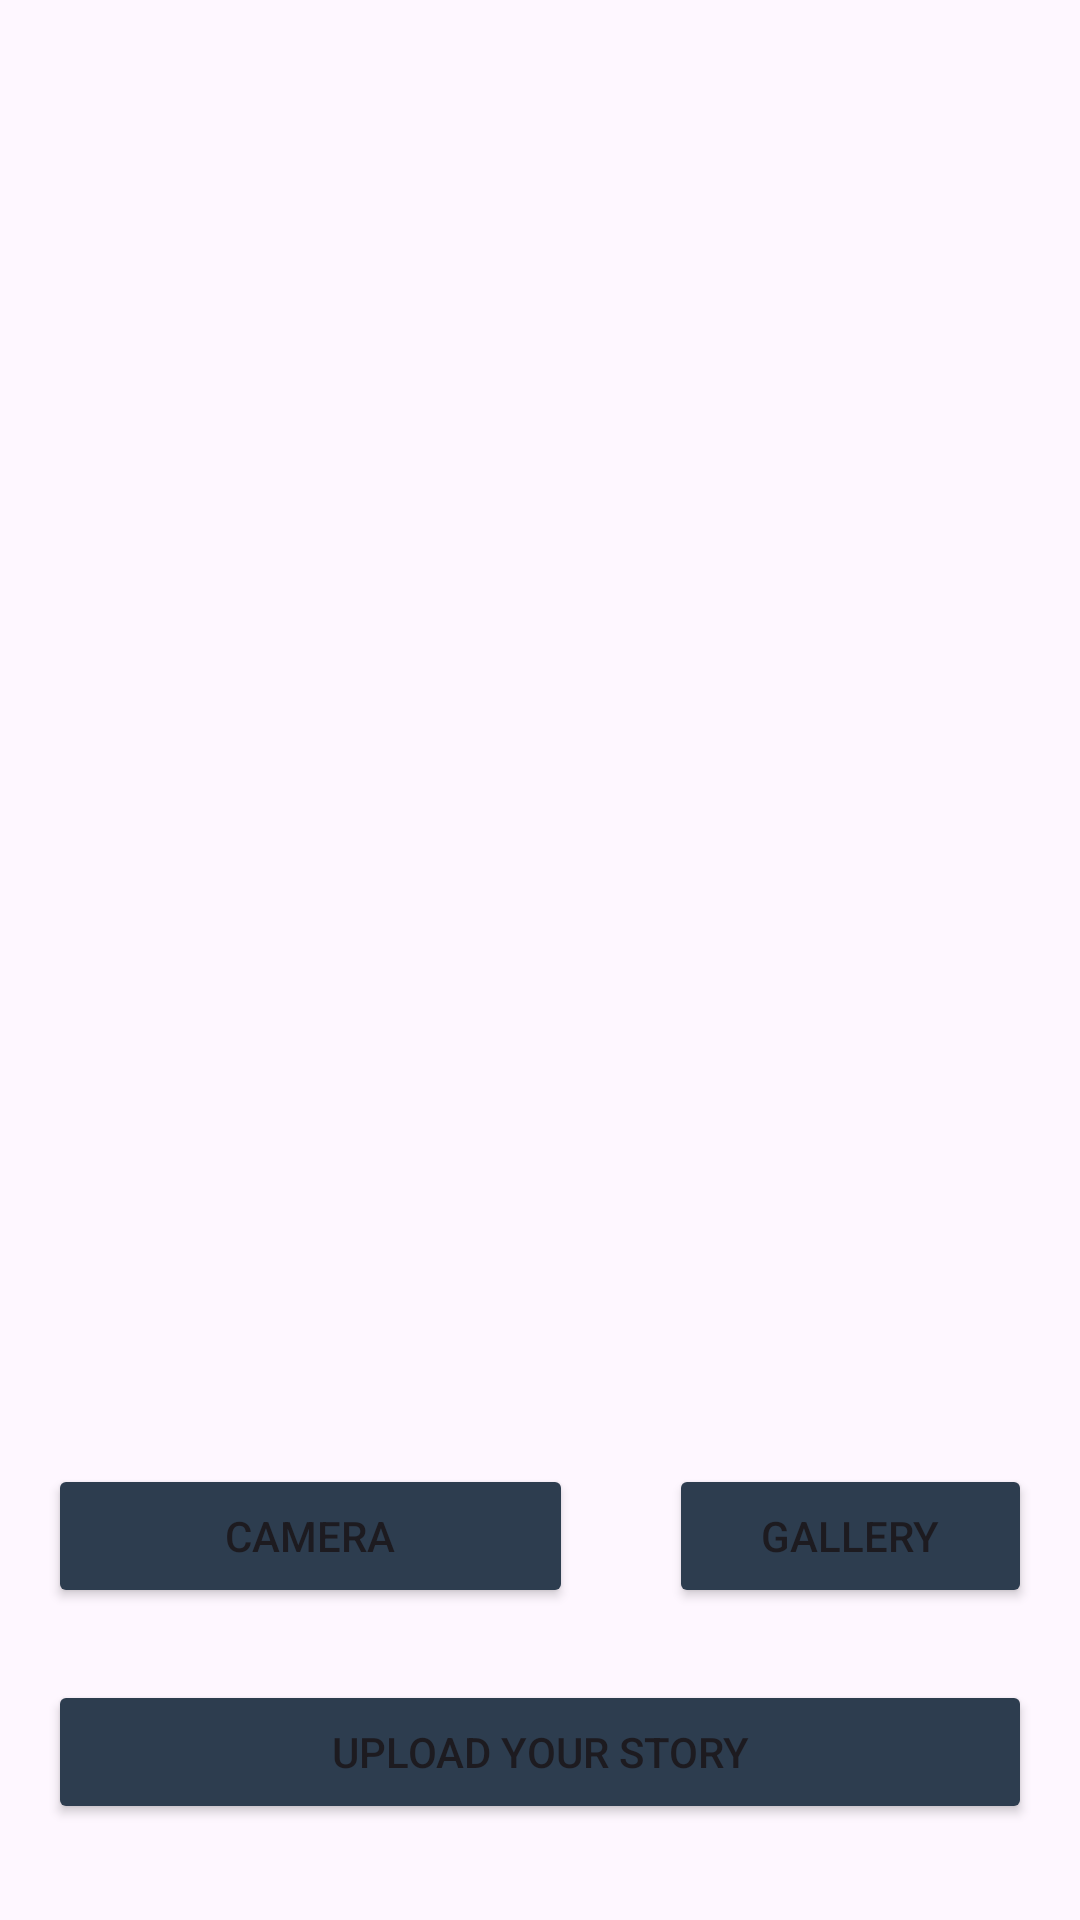

Write the Android layout XML for this screen, with the resource values it uses.
<!-- AndroidManifest.xml: application theme Theme.WayStoryApp -->
<!-- res/layout/activity_add_story.xml -->
<?xml version="1.0" encoding="utf-8"?>
<androidx.constraintlayout.widget.ConstraintLayout xmlns:android="http://schemas.android.com/apk/res/android"
    xmlns:app="http://schemas.android.com/apk/res-auto"
    xmlns:tools="http://schemas.android.com/tools"
    android:layout_width="match_parent"
    android:layout_height="match_parent"
    tools:context=".view.story.add.AddStoryActivity">

    <ImageView
        android:id="@+id/imgPreview"
        android:layout_width="0dp"
        android:layout_height="440dp"
        android:layout_marginStart="16dp"
        android:layout_marginTop="32dp"
        android:layout_marginEnd="16dp"
        android:src="@drawable/ic_image"
        app:layout_constraintEnd_toEndOf="parent"
        app:layout_constraintStart_toStartOf="parent"
        app:layout_constraintTop_toTopOf="parent"
        tools:ignore="ContentDescription" />

    <Button
        android:id="@+id/btnOpenCamera"
        android:layout_width="0dp"
        android:layout_height="wrap_content"
        android:layout_marginStart="16dp"
        android:layout_marginEnd="16dp"
        android:layout_marginTop="16dp"
        android:text="@string/action_camera"
        android:backgroundTint="@color/navy"
        app:layout_constraintEnd_toStartOf="@+id/guideline4"
        app:layout_constraintStart_toStartOf="parent"
        app:layout_constraintTop_toBottomOf="@+id/imgPreview" />

    <Button
        android:id="@+id/btnOpenGallery"
        android:layout_width="0dp"
        android:layout_height="wrap_content"
        android:layout_marginStart="16dp"
        android:layout_marginTop="16dp"
        android:layout_marginEnd="16dp"
        android:text="@string/action_gallery"
        android:backgroundTint="@color/navy"
        app:layout_constraintEnd_toEndOf="parent"
        app:layout_constraintStart_toEndOf="@+id/guideline4"
        app:layout_constraintTop_toBottomOf="@id/imgPreview" />

    <EditText
        android:id="@+id/edtStoryDesc"
        android:layout_width="match_parent"
        android:layout_height="0dp"
        android:layout_marginBottom="16dp"
        android:layout_marginTop="16dp"
        android:layout_marginStart="16dp"
        android:layout_marginEnd="16dp"
        android:gravity="top|start"
        android:hint="@string/story_description"
        android:inputType="textMultiLine"
        app:layout_constraintBottom_toTopOf="@+id/btnUpload"
        app:layout_constraintTop_toBottomOf="@+id/btnOpenCamera"
        tools:ignore="Autofill" />

    <Button
        android:id="@+id/btnUpload"
        android:layout_width="match_parent"
        android:layout_height="wrap_content"
        android:layout_marginStart="16dp"
        android:layout_marginEnd="16dp"
        android:layout_marginBottom="32dp"
        android:text="@string/action_upload_story"
        android:translationZ="0dp"
        android:backgroundTint="@color/navy"
        app:layout_constraintBottom_toBottomOf="parent" />

    <ProgressBar
        android:id="@+id/progressBar"
        style="?android:attr/progressBarStyle"
        android:layout_width="wrap_content"
        android:layout_height="wrap_content"
        android:indeterminate="true"
        android:indeterminateTint="@android:color/black"
        android:visibility="gone"
        app:layout_constraintBottom_toBottomOf="parent"
        app:layout_constraintEnd_toEndOf="parent"
        app:layout_constraintStart_toStartOf="parent"
        app:layout_constraintTop_toTopOf="parent"
        tools:visibility="visible" />

    <androidx.constraintlayout.widget.Guideline
        android:id="@+id/guideline4"
        android:layout_width="wrap_content"
        android:layout_height="wrap_content"
        android:orientation="vertical"
        app:layout_constraintGuide_begin="207dp" />

</androidx.constraintlayout.widget.ConstraintLayout>
<!-- resources referenced by this layout -->
<resources>
  <color name="navy">#2D3D4F</color>
  <string name="action_camera">Camera</string>
  <string name="action_gallery">Gallery</string>
  <string name="action_upload_story">Upload Your Story</string>
  <string name="story_description">Ceitakan kisahmu</string>
  <style name="Theme.WayStoryApp" parent="Base.Theme.WayStoryApp" />
  <style name="Base.Theme.WayStoryApp" parent="Theme.Material3.DayNight.NoActionBar">
          
          
      </style>
</resources>
